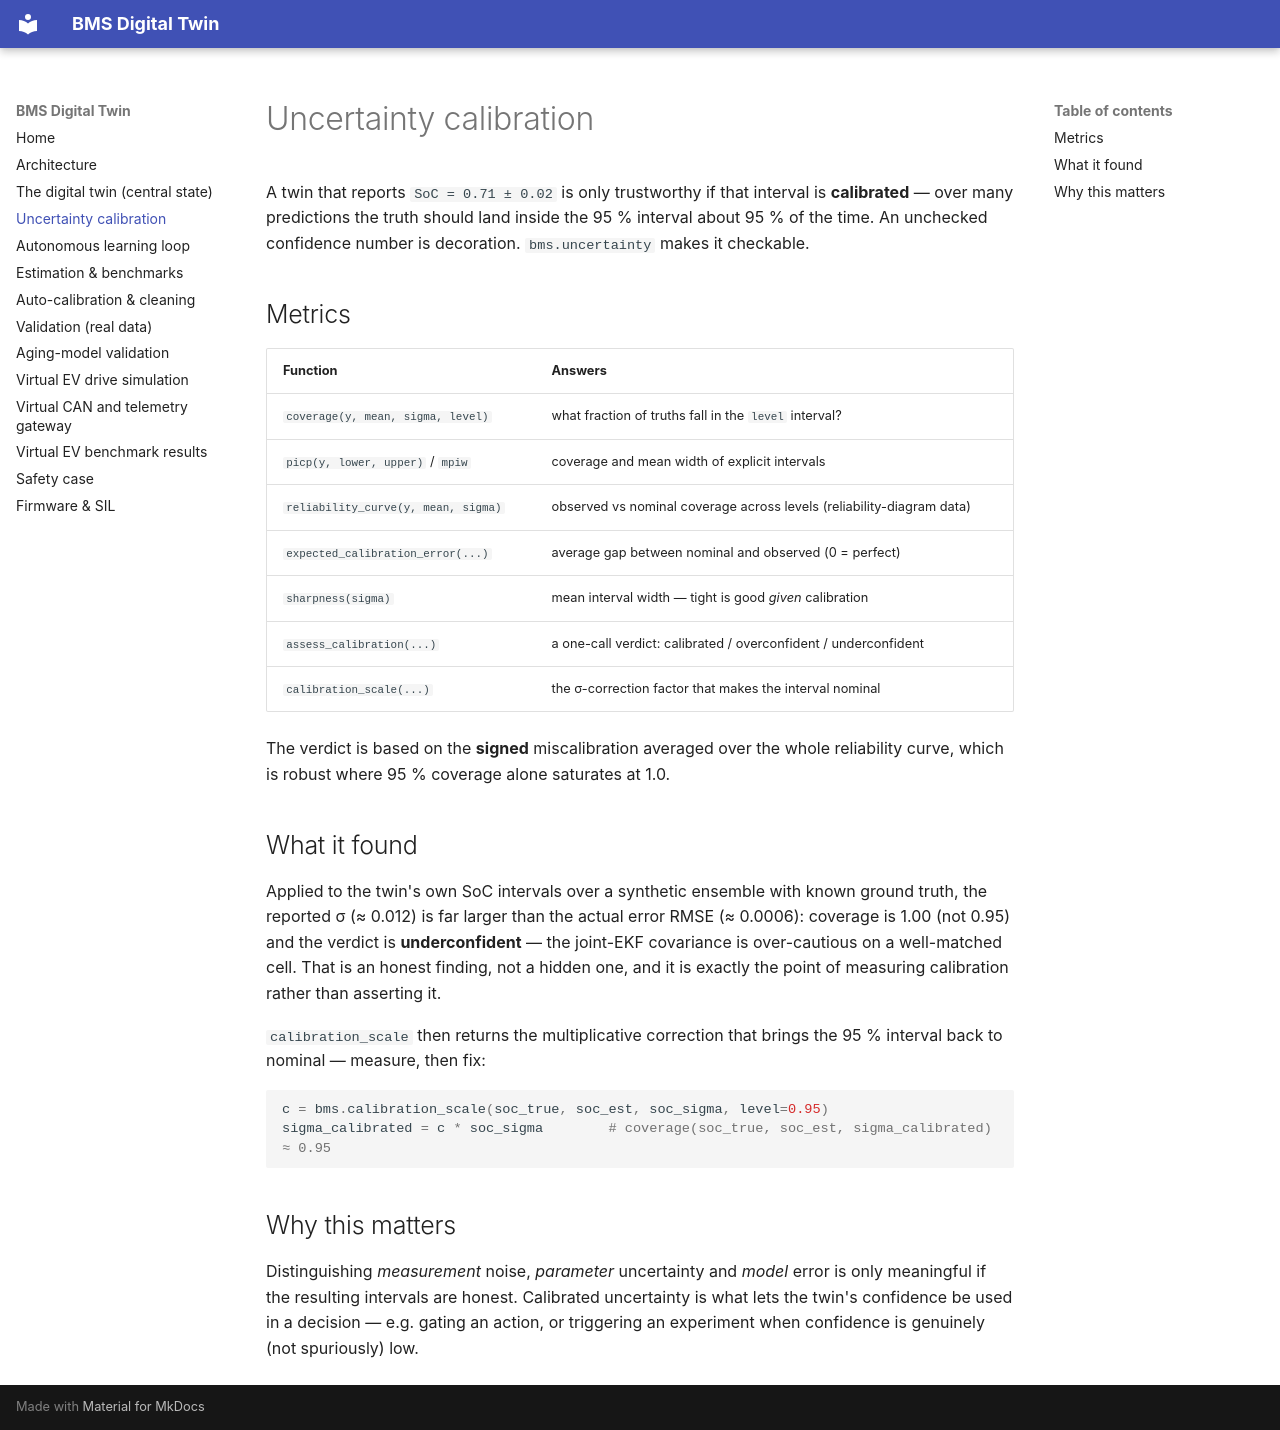

repository: crakashp2905-hub/BMS-TWIN · page: uncertainty/index.html · generator: mkdocs

# Uncertainty calibration

A twin that reports `SoC = 0.71 ± 0.02` is only trustworthy if that interval is
**calibrated** — over many predictions the truth should land inside the 95 %
interval about 95 % of the time. An unchecked confidence number is decoration.
`bms.uncertainty` makes it checkable.

## Metrics

| Function | Answers |
|---|---|
| `coverage(y, mean, sigma, level)` | what fraction of truths fall in the `level` interval? |
| `picp(y, lower, upper)` / `mpiw` | coverage and mean width of explicit intervals |
| `reliability_curve(y, mean, sigma)` | observed vs nominal coverage across levels (reliability-diagram data) |
| `expected_calibration_error(...)` | average gap between nominal and observed (0 = perfect) |
| `sharpness(sigma)` | mean interval width — tight is good *given* calibration |
| `assess_calibration(...)` | a one-call verdict: calibrated / overconfident / underconfident |
| `calibration_scale(...)` | the σ-correction factor that makes the interval nominal |

The verdict is based on the **signed** miscalibration averaged over the whole
reliability curve, which is robust where 95 % coverage alone saturates at 1.0.

## What it found

Applied to the twin's own SoC intervals over a synthetic ensemble with known
ground truth, the reported σ (≈ 0.012) is far larger than the actual error RMSE
(≈ 0.0006): coverage is 1.00 (not 0.95) and the verdict is **underconfident** —
the joint-EKF covariance is over-cautious on a well-matched cell. That is an
honest finding, not a hidden one, and it is exactly the point of measuring
calibration rather than asserting it.

`calibration_scale` then returns the multiplicative correction that brings the
95 % interval back to nominal — measure, then fix:

```python
c = bms.calibration_scale(soc_true, soc_est, soc_sigma, level=0.95)
sigma_calibrated = c * soc_sigma        # coverage(soc_true, soc_est, sigma_calibrated) ≈ 0.95
```

## Why this matters

Distinguishing *measurement* noise, *parameter* uncertainty and *model* error is
only meaningful if the resulting intervals are honest. Calibrated uncertainty is
what lets the twin's confidence be used in a decision — e.g. gating an action, or
triggering an experiment when confidence is genuinely (not spuriously) low.
